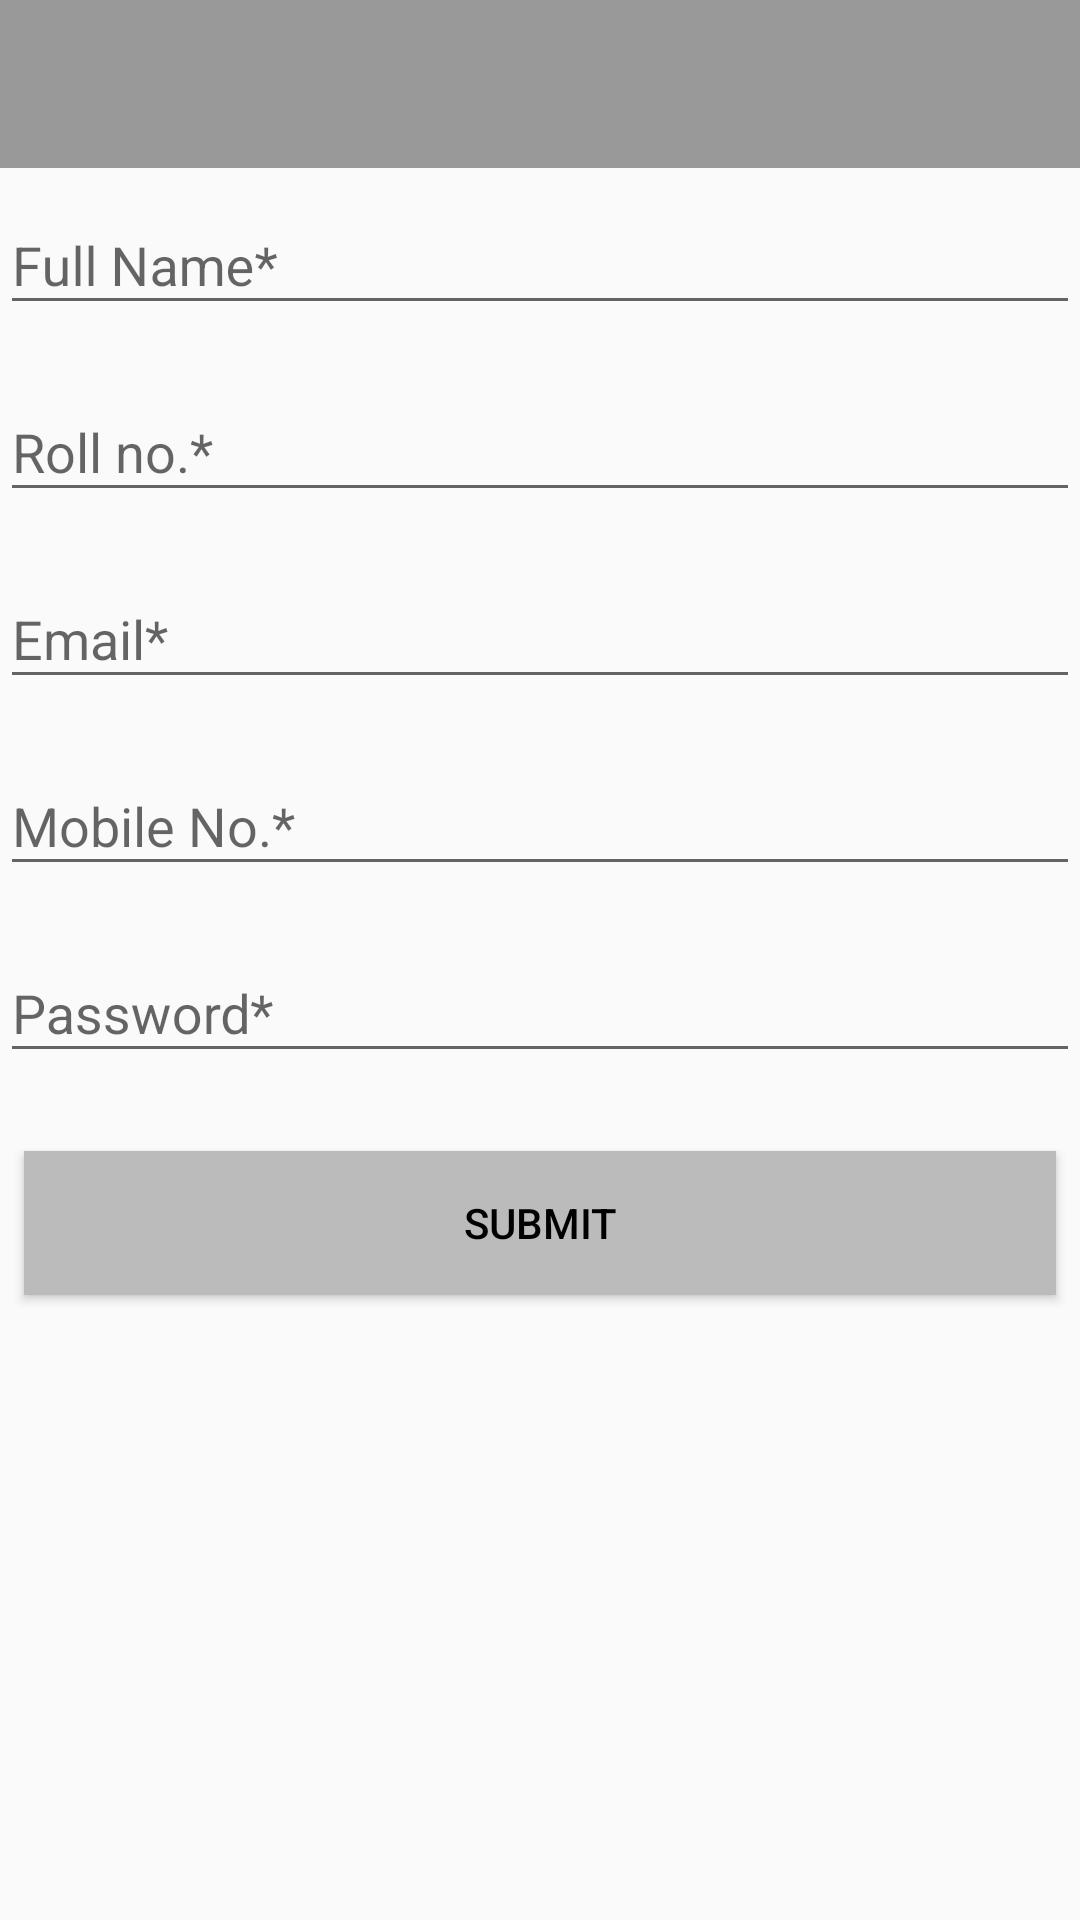

Layout XML and referenced resources for this Android screen:
<!-- AndroidManifest.xml: application theme AppTheme.LightNoActionBar -->
<!-- res/layout/activity_add_student.xml -->
<?xml version="1.0" encoding="utf-8"?>
<android.support.constraint.ConstraintLayout xmlns:android="http://schemas.android.com/apk/res/android"
    xmlns:app="http://schemas.android.com/apk/res-auto"
    xmlns:tools="http://schemas.android.com/tools"
    android:layout_width="match_parent"
    android:layout_height="match_parent"
    android:orientation="vertical"
    >

    <android.support.design.widget.AppBarLayout
        android:id="@+id/appbarlayout"
        android:layout_width="match_parent"
        android:layout_height="wrap_content"
        android:theme="@style/AppTheme">

        <android.support.v7.widget.Toolbar
            android:id="@+id/addStudentToolBar"
            android:layout_width="match_parent"
            android:layout_height="?attr/actionBarSize"
            android:background="@color/aluminum"
            app:popupTheme="@style/AppTheme" />
    </android.support.design.widget.AppBarLayout>

    <android.support.design.widget.TextInputLayout
        android:id="@+id/textInputLayout1"
        android:layout_width="match_parent"
        android:layout_height="wrap_content"
        app:layout_constraintEnd_toEndOf="parent"
        app:layout_constraintHorizontal_bias="0.0"
        app:layout_constraintStart_toStartOf="parent"
        app:layout_constraintTop_toBottomOf="@+id/appbarlayout">

        <EditText
            android:id="@+id/fullname"
            android:layout_width="match_parent"
            android:layout_height="wrap_content"
            android:layout_marginBottom="10dp"
            android:layout_marginTop="20dp"
            android:hint="Full Name*"
            android:inputType="textEmailAddress"
            android:textColor="@color/black"
            android:textColorHint="@color/black" />
    </android.support.design.widget.TextInputLayout>

    <android.support.design.widget.TextInputLayout
        android:id="@+id/textInputLayout2"
        android:layout_width="match_parent"
        android:layout_height="wrap_content"
        app:layout_constraintEnd_toEndOf="parent"
        app:layout_constraintHorizontal_bias="0.0"
        app:layout_constraintStart_toStartOf="parent"
        app:layout_constraintTop_toBottomOf="@+id/textInputLayout1">

        <EditText
            android:id="@+id/take_attendence_rollno"
            android:layout_width="match_parent"
            android:layout_height="wrap_content"
            android:layout_marginBottom="10dp"
            android:layout_marginTop="20dp"
            android:hint="Roll no.*"
            android:inputType="textEmailAddress"
            android:textColor="@color/black"
            android:textColorHint="@color/black" />
    </android.support.design.widget.TextInputLayout>

    <android.support.design.widget.TextInputLayout
        android:id="@+id/textInputLayout3"
        android:layout_width="match_parent"
        android:layout_height="wrap_content"
        app:layout_constraintEnd_toEndOf="parent"
        app:layout_constraintHorizontal_bias="0.0"
        app:layout_constraintStart_toStartOf="parent"
        app:layout_constraintTop_toBottomOf="@+id/textInputLayout2">

        <EditText
            android:id="@+id/email"
            android:layout_width="match_parent"
            android:layout_height="wrap_content"
            android:layout_marginBottom="10dp"
            android:layout_marginTop="20dp"
            android:hint="Email*"
            android:inputType="textEmailAddress"
            android:textColor="@color/black"
            android:textColorHint="@color/black" />
    </android.support.design.widget.TextInputLayout>

    <android.support.design.widget.TextInputLayout
        android:id="@+id/textInputLayout4"
        android:layout_width="match_parent"
        android:layout_height="wrap_content"
        app:layout_constraintEnd_toEndOf="parent"
        app:layout_constraintHorizontal_bias="0.0"
        app:layout_constraintStart_toStartOf="parent"
        app:layout_constraintTop_toBottomOf="@+id/textInputLayout3">

        <EditText
            android:id="@+id/addteacher_mobile"
            android:layout_width="match_parent"
            android:layout_height="wrap_content"
            android:layout_marginBottom="10dp"
            android:layout_marginTop="20dp"
            android:hint="Mobile No.*"
            android:inputType="textEmailAddress"
            android:textColor="@color/black"
            android:textColorHint="@color/black" />
    </android.support.design.widget.TextInputLayout>

    <android.support.design.widget.TextInputLayout
        android:id="@+id/textInputLayout9"
        android:layout_width="match_parent"
        android:layout_height="wrap_content"
        app:layout_constraintEnd_toEndOf="parent"
        app:layout_constraintHorizontal_bias="1.0"
        app:layout_constraintStart_toStartOf="parent"
        app:layout_constraintTop_toBottomOf="@+id/textInputLayout4">


        <EditText
            android:id="@+id/password"
            android:layout_width="match_parent"
            android:layout_height="wrap_content"
            android:layout_marginBottom="10dp"
            android:layout_marginTop="20dp"
            android:hint="Password*"
            android:inputType="textPassword"
            android:textColor="@color/black"
            android:textColorHint="@color/black"></EditText>
    </android.support.design.widget.TextInputLayout>

    <Button
        android:id="@+id/submit"
        android:layout_width="fill_parent"
        android:layout_height="wrap_content"
        android:layout_marginEnd="8dp"
        android:layout_marginStart="8dp"
        android:layout_marginTop="16dp"
        android:background="@color/base"
        android:text="Submit"
        android:textColor="@color/black"
        app:layout_constraintEnd_toEndOf="parent"
        app:layout_constraintStart_toStartOf="parent"
        app:layout_constraintTop_toBottomOf="@+id/textInputLayout9" />

</android.support.constraint.ConstraintLayout>
<!-- resources referenced by this layout -->
<resources>
  <color name="aluminum">#999999</color>
  <color name="base">#bbbbbb</color>
  <color name="black">#000000</color>
  <style name="AppTheme" parent="Theme.AppCompat.Light.DarkActionBar">
          <item name="android:windowContentTransitions">true</item>
          <item name="android:windowAllowEnterTransitionOverlap">true</item>
          <item name="android:windowAllowReturnTransitionOverlap">true</item>
          <item name="android:windowSharedElementEnterTransition">@android:transition/move</item>
          <item name="android:windowSharedElementExitTransition">@android:transition/move</item>
  
          <item name="colorPrimary">@color/colorPrimary</item>
          <item name="colorPrimaryDark">@color/colorPrimaryDark</item>
          <item name="colorAccent">@color/colorAccent</item>
      </style>
  <style name="AppTheme.LightNoActionBar" parent="Theme.AppCompat.Light.NoActionBar">
          <item name="android:windowContentTransitions">true</item>
          <item name="android:windowAllowEnterTransitionOverlap">true</item>
          <item name="android:windowAllowReturnTransitionOverlap">true</item>
          <item name="android:windowSharedElementEnterTransition">@android:transition/move</item>
          <item name="android:windowSharedElementExitTransition">@android:transition/move</item>
      </style>
  <color name="colorPrimary">#3F51B5</color>
  <color name="colorPrimaryDark">#303F9F</color>
  <color name="colorAccent">#FF4081</color>
</resources>
